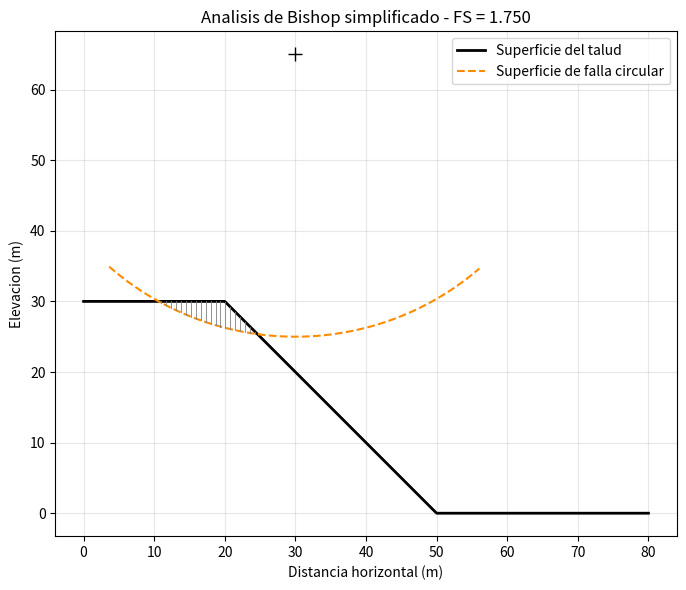

Python code for this plot: (Note: this script raises an exception after producing the figure.)
"""
Metodo de Bishop simplificado - Analisis de estabilidad de taludes
--------------------------------------------------------------------
Pipeline completo:
1. Definir el perfil del talud (superficie del terreno)
2. Definir el circulo de falla (centro, radio)
3. Encontrar automaticamente donde el circulo corta el terreno (entrada/salida)
4. Generar dovelas dentro de ese rango
5. Resolver FS de forma iterativa (Bishop simplificado)

Convencion de coordenadas: sistema cartesiano estandar (y hacia arriba = elevacion),
distinto del sistema de pantalla (y hacia abajo) usado en graficos SVG.
"""

import math
import numpy as np
from scipy.optimize import brentq
import matplotlib.pyplot as plt


# ------------------------------------------------------------------
# 1. Perfil del talud
# ------------------------------------------------------------------

def interpolar_terreno(x, perfil):
    """
    Interpola linealmente la elevacion del terreno en una coordenada x.

    perfil: lista de tuplas (x, y) ordenadas de izquierda a derecha,
            definiendo el perfil del talud (ej: cresta, quiebre, pie).
    """
    xs = [p[0] for p in perfil]
    ys = [p[1] for p in perfil]
    if x <= xs[0]:
        return ys[0]
    if x >= xs[-1]:
        return ys[-1]
    return float(np.interp(x, xs, ys))


# ------------------------------------------------------------------
# 2. Circulo de falla
# ------------------------------------------------------------------

def elevacion_circulo(x, xc, yc, R):
    """
    Elevacion del arco de falla (parte inferior del circulo) en una coordenada x.
    Retorna None si x esta fuera del rango horizontal del circulo.
    """
    dentro_rango = R ** 2 - (x - xc) ** 2
    if dentro_rango < 0:
        return None
    return yc - math.sqrt(dentro_rango)


def encontrar_interseccion_circulo_terreno(xc, yc, R, perfil, lado="izquierdo"):
    """
    Encuentra el punto x donde el circulo de falla corta la superficie
    del terreno (punto de entrada o de salida), buscando la raiz de
    f(x) = elevacion_terreno(x) - elevacion_circulo(x).
    """
    xs_terreno = [p[0] for p in perfil]
    x_min, x_max = xs_terreno[0], xs_terreno[-1]

    def diferencia(x):
        y_circ = elevacion_circulo(x, xc, yc, R)
        if y_circ is None:
            return None
        return interpolar_terreno(x, perfil) - y_circ

    # Solo se evaluan puntos donde el circulo esta definido; los bordes
    # donde el circulo "desaparece" (fuera de su rango horizontal) se
    # descartan en vez de rellenarse con un valor centinela, que generaba
    # falsas raices justo en xc +/- R.
    xs_prueba = np.linspace(x_min, x_max, 400)
    puntos = [(x, diferencia(x)) for x in xs_prueba]
    puntos = [(x, v) for x, v in puntos if v is not None]

    raices = []
    for i in range(len(puntos) - 1):
        x_i, v_i = puntos[i]
        x_j, v_j = puntos[i + 1]
        if v_i == 0:
            raices.append(x_i)
        elif v_i * v_j < 0:
            raiz = brentq(diferencia, x_i, x_j)
            raices.append(raiz)

    if not raices:
        raise ValueError(
            "El circulo no interseca el perfil del terreno en el rango dado. "
            "Revisa xc, yc, R."
        )

    return min(raices) if lado == "izquierdo" else max(raices)


# ------------------------------------------------------------------
# 3. Generacion de dovelas
# ------------------------------------------------------------------

GAMMA_AGUA = 9.81  # kN/m3, peso unitario del agua


def elevacion_nivel_freatico(x, nivel_freatico):
    """
    Elevacion del nivel freatico en una coordenada x.

    nivel_freatico puede ser:
      - un numero (float/int): nivel freatico horizontal a esa elevacion
      - una lista de tuplas (x, y): una polilinea (igual que el perfil del
        talud), para representar un nivel freatico que sigue aprox. la
        topografia u otra forma arbitraria.
    """
    if isinstance(nivel_freatico, (int, float)):
        return float(nivel_freatico)
    return interpolar_terreno(x, nivel_freatico)


def generar_dovelas(xc, yc, R, perfil, n_dovelas=20, ru=0.0, nivel_freatico=None,
                     materiales=None, capas=None):
    """
    Genera n_dovelas dovelas verticales entre el punto de entrada y salida
    del circulo de falla sobre el perfil del terreno.

    Presion de poros -- dos formas de definirla (mutuamente excluyentes):
      - ru (por defecto): coeficiente simplificado, u = ru * gamma * h.
      - nivel_freatico: presion de poros hidrostatica real (ver mas abajo).

    Materiales -- dos formas de definirlos (mutuamente excluyentes):

    1) capas: lista de N capas ordenadas de la mas superficial a la mas
       profunda, cada una con su "piso" (limite inferior):
           capas = [
               {"piso": <numero o polilinea>, "c": .., "phi_deg": .., "gamma": ..},
               {"piso": <numero o polilinea>, "c": .., "phi_deg": .., "gamma": ..},
               {"piso": None, "c": .., "phi_deg": .., "gamma": ..},  # capa mas
                                                                       # profunda,
                                                                       # sin limite
           ]
       La ULTIMA capa debe tener "piso": None (se extiende hasta donde
       llegue el circulo). Cada "piso" es una linea geometrica (numero o
       polilinea, igual formato que nivel_freatico) -- estas fronteras NO
       son el nivel freatico, son contactos entre materiales.

    2) materiales: forma anterior, solo 2 capas (se mantiene por
       compatibilidad, internamente se convierte al formato de "capas"):
           materiales = {
               "contacto": <numero o polilinea>,
               "superior": {"c": .., "phi_deg": .., "gamma": ..},
               "inferior": {"c": .., "phi_deg": .., "gamma": ..},
           }

    Para cada dovela, el peso se calcula integrando el peso unitario de
    cada capa que la dovela atraviesa verticalmente. La resistencia al
    corte (c', phi') en la BASE de la dovela usa las propiedades de la
    capa en la que esa base realmente esta apoyada -- que es lo que
    importa para la resistencia, ya que la falla ocurre ahi.

    Si ni materiales ni capas se entregan (caso por defecto), el
    comportamiento es identico al de un unico material homogeneo, cuyo
    c/phi/gamma se entregan directamente al solver (calcular_fs_bishop).

    Retorna una lista de diccionarios con x_mid, b, h, alpha, ru, y_circulo,
    u_explicito, y (si corresponde) peso_por_ancho, c_dovela, phi_dovela_deg.
    """
    # Compatibilidad: convertir el formato antiguo de 2 capas al nuevo
    if materiales is not None and capas is None:
        capas = [
            {"piso": materiales["contacto"], **materiales["superior"]},
            {"piso": None, **materiales["inferior"]},
        ]

    x_izq = encontrar_interseccion_circulo_terreno(xc, yc, R, perfil, "izquierdo")
    x_der = encontrar_interseccion_circulo_terreno(xc, yc, R, perfil, "derecho")

    bordes = np.linspace(x_izq, x_der, n_dovelas + 1)
    dovelas = []

    for i in range(n_dovelas):
        x_ini, x_fin = bordes[i], bordes[i + 1]
        x_mid = 0.5 * (x_ini + x_fin)
        b = x_fin - x_ini

        y_terreno = interpolar_terreno(x_mid, perfil)
        y_circulo = elevacion_circulo(x_mid, xc, yc, R)
        h = y_terreno - y_circulo

        # alpha: angulo de la base de la dovela respecto a la horizontal.
        # sin(alpha) = (xc - x_mid) / R. El signo se define asi (centro
        # menos x, no al reves) porque en nuestra convencion el talud
        # desciende hacia +x: con esta definicion, alpha > 0 en las
        # dovelas del lado del pie (las que realmente arrastran la masa
        # hacia afuera), y Sum(W*sin(alpha)) resulta en el momento motor
        # neto correcto. Si tu perfil desciende hacia -x, invierte el signo.
        sin_alpha = max(-1.0, min(1.0, (xc - x_mid) / R))
        alpha = math.asin(sin_alpha)

        u_explicito = None
        if nivel_freatico is not None:
            y_nf = elevacion_nivel_freatico(x_mid, nivel_freatico)
            altura_agua = max(0.0, y_nf - y_circulo)
            u_explicito = GAMMA_AGUA * altura_agua

        peso_por_ancho = None
        c_dovela = None
        phi_dovela_deg = None
        if capas is not None:
            peso_por_ancho = 0.0
            y_techo_capa = y_terreno

            for capa in capas:
                if capa["piso"] is not None:
                    y_piso_capa = elevacion_nivel_freatico(x_mid, capa["piso"])
                else:
                    y_piso_capa = y_circulo - 1.0  # sin limite: llega hasta la base

                # Recortamos la capa al rango real de la dovela [y_circulo, y_techo_capa]
                y_piso_efectivo = max(y_piso_capa, y_circulo)
                if y_piso_efectivo < y_techo_capa:
                    h_en_capa = y_techo_capa - y_piso_efectivo
                    peso_por_ancho += capa["gamma"] * h_en_capa

                    # Si esta capa llega hasta la base de la dovela (o mas
                    # abajo), es la capa donde apoya la base -> define c, phi
                    if y_piso_capa <= y_circulo:
                        c_dovela = capa["c"]
                        phi_dovela_deg = capa["phi_deg"]

                y_techo_capa = y_piso_capa
                if y_piso_capa <= y_circulo:
                    break  # ya llegamos a la base, no hay mas capas relevantes

        dovelas.append({
            "x_mid": x_mid, "b": b, "h": h, "alpha": alpha, "ru": ru,
            "y_circulo": y_circulo,  # se guarda para poder ubicar el centro de
                                     # gravedad de la dovela (necesario en el
                                     # analisis pseudo-estatico sismico)
            "u_explicito": u_explicito,
            "peso_por_ancho": peso_por_ancho,
            "c_dovela": c_dovela,
            "phi_dovela_deg": phi_dovela_deg,
        })

    return dovelas



# ------------------------------------------------------------------
# 4. Solver iterativo de Bishop simplificado
# ------------------------------------------------------------------

def calcular_fs_bishop(dovelas, c, phi_deg, gamma, fs_inicial=1.0,
                        tol=1e-4, max_iter=100, relajacion=0.5, verbose=False):
    """
    Resuelve el Factor de Seguridad por el metodo de Bishop simplificado.
    FS aparece en ambos lados de la ecuacion (dentro de m_alpha), por lo
    que se resuelve por iteracion de punto fijo hasta convergencia.

    relajacion: factor de sub-relajacion (0 a 1). La iteracion directa
    (relajacion=1) puede oscilar sin converger quando m_alpha se acerca
    a cero para algunas dovelas; promediar el valor nuevo con el anterior
    (relajacion=0.5, tipico) estabiliza la convergencia.

    Nota sobre el signo: Sum(W*sin(alpha)) es el momento motor neto
    respecto al centro del circulo. Si dovelas fue generado con un
    circulo cuyo centro no corresponde a una direccion de deslizamiento
    fisicamente valida, este valor puede salir negativo o casi cero;
    eso indica que el circulo de prueba no es adecuado, no un error de
    calculo.

    Si las dovelas fueron generadas con el parametro 'materiales' (dos
    capas), c, phi_deg y gamma se ignoran para esas dovelas -- se usan
    en su lugar las propiedades por-dovela ('c_dovela', 'phi_dovela_deg',
    'peso_por_ancho') calculadas en generar_dovelas(). Los parametros
    c, phi_deg, gamma siguen siendo obligatorios porque se usan como
    valor por defecto para cualquier dovela sin esos campos (modo
    homogeneo, el caso normal).
    """
    fs = fs_inicial
    historial = [fs]

    for iteracion in range(max_iter):
        numerador = 0.0
        denominador = 0.0

        for d in dovelas:
            alpha = d["alpha"]
            b = d["b"]

            c_d = d["c_dovela"] if d.get("c_dovela") is not None else c
            phi_d_deg = d["phi_dovela_deg"] if d.get("phi_dovela_deg") is not None else phi_deg
            phi_d = math.radians(phi_d_deg)

            if d.get("peso_por_ancho") is not None:
                W = d["peso_por_ancho"] * b
            else:
                W = gamma * b * d["h"]

            m_alpha = math.cos(alpha) + (math.sin(alpha) * math.tan(phi_d)) / fs
            if abs(m_alpha) < 1e-6:
                m_alpha = 1e-6 if m_alpha >= 0 else -1e-6

            u = d["u_explicito"] if d.get("u_explicito") is not None else d["ru"] * gamma * d["h"]
            numerador += (c_d * b + (W - u * b) * math.tan(phi_d)) / m_alpha
            denominador += W * math.sin(alpha)

        if denominador <= 0:
            raise ValueError(
                "El momento motor neto (denominador) no es positivo: este "
                "circulo de prueba no representa una superficie de falla "
                "valida en la direccion esperada. Prueba otro xc/yc/R."
            )

        fs_bruto = numerador / denominador
        fs_nuevo = relajacion * fs_bruto + (1 - relajacion) * fs
        historial.append(fs_nuevo)

        if verbose:
            print(f"  Iteracion {iteracion + 1}: FS = {fs_nuevo:.5f}")

        if abs(fs_nuevo - fs) < tol:
            return fs_nuevo, historial

        fs = fs_nuevo

    print("Advertencia: no convergio dentro del numero maximo de iteraciones.")
    return fs, historial


def clasificar_fs(fs):
    """Devuelve una interpretacion cualitativa rapida del FS."""
    if fs < 1.0:
        return "Inestable (falla teorica)"
    elif fs < 1.3:
        return "Marginal / requiere revision"
    elif fs < 1.5:
        return "Aceptable con reservas"
    else:
        return "Estable"


def calcular_fs_bishop_pseudoestatico(dovelas, c, phi_deg, gamma, yc, R, kh=0.0,
                                       fs_inicial=1.0, tol=1e-4, max_iter=100,
                                       relajacion=0.5, verbose=False):
    """
    Igual que calcular_fs_bishop, pero agrega una fuerza horizontal
    pseudo-estatica kh*W sobre cada dovela (para simular un sismo).

    Esa fuerza horizontal tambien genera un momento respecto al centro
    del circulo O, pero su brazo de palanca es la distancia VERTICAL
    entre O y el centro de gravedad de la dovela (a diferencia del peso,
    cuyo brazo es la distancia horizontal, ya capturada en sin(alpha)).

    Termino sismico anadido al denominador (momento motor):
        kh * W * (yc - y_cg) / R
    donde y_cg = y_circulo + h/2 (centro de gravedad aproximado de la dovela).

    kh: coeficiente sismico horizontal (adimensional, fraccion de g).
        Valores tipicos usados en Chile para depositos de relaves (DS248)
        son del orden de 0.10-0.20 segun la zonificacion sismica del sitio.
    kh=0.0 reproduce exactamente el resultado de calcular_fs_bishop.

    Igual que en calcular_fs_bishop, si las dovelas incluyen propiedades
    por-dovela (modo 'materiales', dos capas), esas tienen prioridad sobre
    los c, phi_deg, gamma globales para esa dovela.
    """
    fs = fs_inicial
    historial = [fs]

    for iteracion in range(max_iter):
        numerador = 0.0
        denominador = 0.0

        for d in dovelas:
            alpha = d["alpha"]
            b = d["b"]

            c_d = d["c_dovela"] if d.get("c_dovela") is not None else c
            phi_d_deg = d["phi_dovela_deg"] if d.get("phi_dovela_deg") is not None else phi_deg
            phi_d = math.radians(phi_d_deg)

            if d.get("peso_por_ancho") is not None:
                W = d["peso_por_ancho"] * b
            else:
                W = gamma * b * d["h"]

            u = d["u_explicito"] if d.get("u_explicito") is not None else d["ru"] * gamma * d["h"]

            m_alpha = math.cos(alpha) + (math.sin(alpha) * math.tan(phi_d)) / fs
            if abs(m_alpha) < 1e-6:
                m_alpha = 1e-6 if m_alpha >= 0 else -1e-6

            numerador += (c_d * b + (W - u * b) * math.tan(phi_d)) / m_alpha

            y_cg = d["y_circulo"] + d["h"] / 2
            termino_gravedad = W * math.sin(alpha)
            termino_sismico = kh * W * (yc - y_cg) / R
            denominador += termino_gravedad + termino_sismico

        if denominador <= 0:
            raise ValueError(
                "El momento motor neto (con sismo incluido) no es positivo: "
                "este circulo de prueba no es valido para esta combinacion "
                "de parametros."
            )

        fs_bruto = numerador / denominador
        fs_nuevo = relajacion * fs_bruto + (1 - relajacion) * fs
        historial.append(fs_nuevo)

        if verbose:
            print(f"  Iteracion {iteracion + 1}: FS = {fs_nuevo:.5f}")

        if abs(fs_nuevo - fs) < tol:
            return fs_nuevo, historial

        fs = fs_nuevo

    print("Advertencia: no convergio dentro del numero maximo de iteraciones.")
    return fs, historial


# ------------------------------------------------------------------
# 5. Visualizacion
# ------------------------------------------------------------------

def graficar_talud_y_circulo(perfil, xc, yc, R, dovelas, fs):
    fig, ax = plt.subplots(figsize=(9, 6))

    xs_terreno = [p[0] for p in perfil]
    ys_terreno = [p[1] for p in perfil]
    ax.plot(xs_terreno, ys_terreno, color="black", linewidth=2, label="Superficie del talud")

    theta = np.linspace(0, 2 * np.pi, 300)
    x_circ = xc + R * np.cos(theta)
    y_circ = yc + R * np.sin(theta)
    mascara = y_circ <= max(ys_terreno) + 5
    ax.plot(x_circ[mascara], y_circ[mascara], "--", color="darkorange",
            linewidth=1.5, label="Superficie de falla circular")

    for d in dovelas:
        x = d["x_mid"]
        y_terreno = interpolar_terreno(x, perfil)
        y_circulo = elevacion_circulo(x, xc, yc, R)
        ax.plot([x, x], [y_circulo, y_terreno], color="gray", linewidth=0.6)

    ax.plot(xc, yc, "k+", markersize=10)
    ax.set_xlabel("Distancia horizontal (m)")
    ax.set_ylabel("Elevacion (m)")
    ax.set_title(f"Analisis de Bishop simplificado - FS = {fs:.3f}")
    ax.legend()
    ax.set_aspect("equal", adjustable="box")
    ax.grid(True, alpha=0.3)
    plt.tight_layout()
    plt.savefig("/mnt/user-data/outputs/bishop_talud_circulo.png", dpi=150)
    plt.show()


# ------------------------------------------------------------------
# Ejemplo de uso
# ------------------------------------------------------------------

if __name__ == "__main__":
    # Perfil de un talud de deposito de relaves (puntos x,y en metros):
    # cresta plana, cara del talud, pie plano.
    perfil_talud = [
        (0, 30),
        (20, 30),
        (50, 0),
        (80, 0),
    ]

    # Circulo de falla de prueba (definido manualmente por ahora;
    # el siguiente paso de la ruta es buscar el circulo critico automaticamente)
    xc, yc, R = 30, 65, 40

    dovelas = generar_dovelas(xc, yc, R, perfil_talud, n_dovelas=20, ru=0.3)

    c = 5.0         # kPa, cohesion tipica de relaves
    phi_deg = 30.0  # grados, angulo de friccion tipico
    gamma = 18.0    # kN/m3, peso unitario tipico de relaves

    fs, historial = calcular_fs_bishop(dovelas, c, phi_deg, gamma, verbose=True)

    print(f"\nFactor de Seguridad (Bishop simplificado): {fs:.3f}")
    print(f"Convergio en {len(historial) - 1} iteraciones")

    graficar_talud_y_circulo(perfil_talud, xc, yc, R, dovelas, fs)
